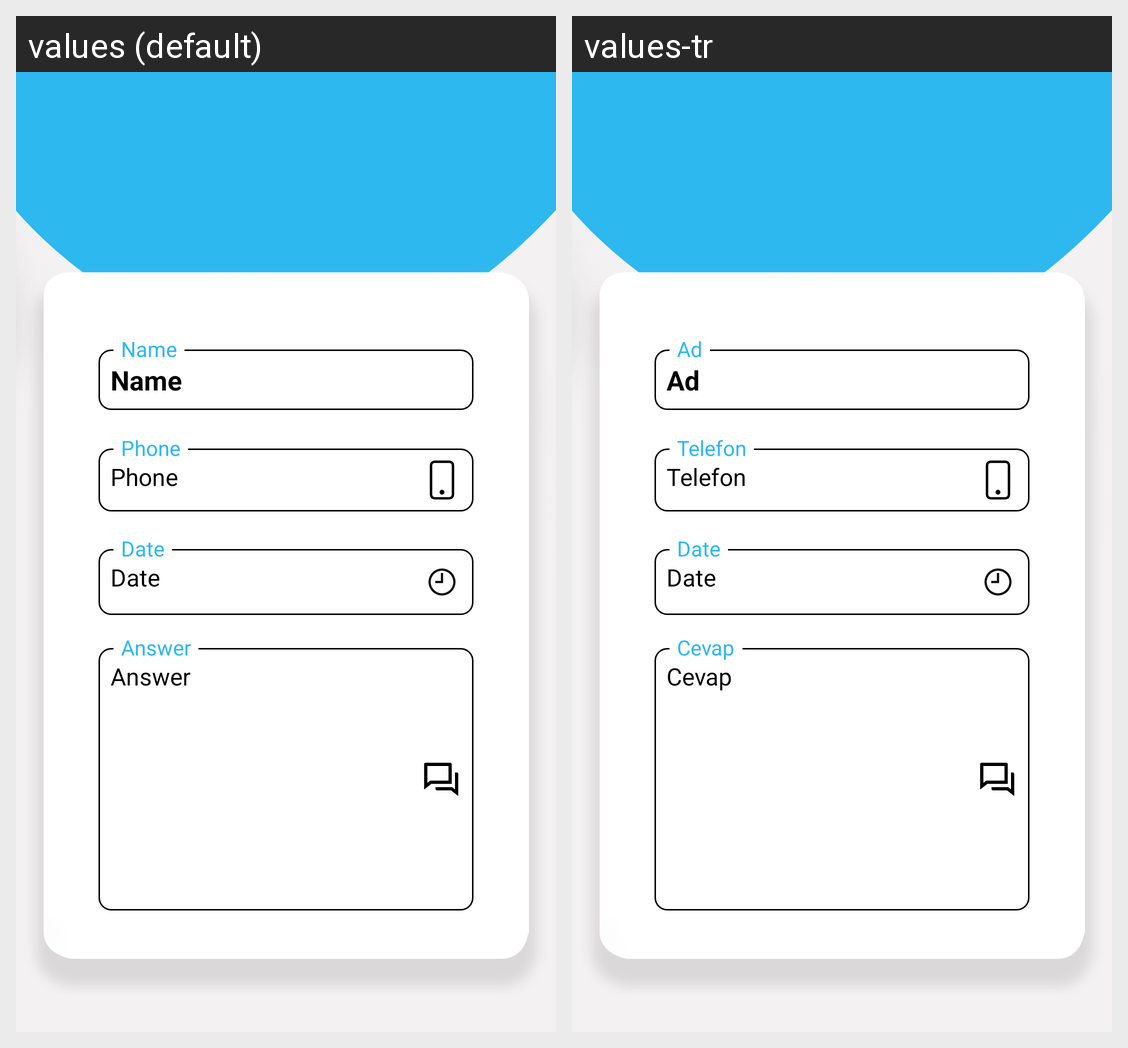

The Android screen above is rendered under two locales of the same app. Produce the string resources it draws, with the default and per-locale values.
Android screen res/layout/activity_answer.xml rendered under 2 locales, left to right: values (default), values-tr. Device: Nexus 5 (rendered at 1080×1920; each locale shown at half size, 540×960, under a caption strip naming it); theme Theme.DoktaraSor.
Strings drawn on this screen, with the default value and each locale's value (text and hints the layout hard-codes, and strings that could not be matched under every locale, appear in the picture but are not listed):

name
  values: Name
  values-tr: Ad

phone
  values: Phone
  values-tr: Telefon

date
  values: Date
  values-tr: Date

answer
  values: Answer
  values-tr: Cevap
